Labelled photos from "data_combined", an image-classification folder in ruibiaoo/Adversarial-CV-Speed-Limit-Sign. The possible labels are: 10 mph speed limit, 20 mph speed limit, 30 mph speed limit, 40 mph speed limit, 50 mph speed limit, 60 mph speed limit, 70 mph speed limit.

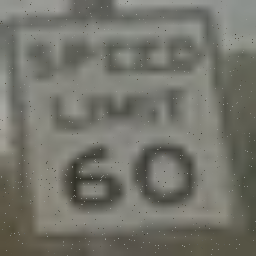
Label: 60 mph speed limit

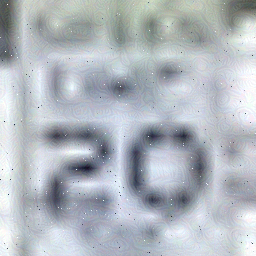
Label: 20 mph speed limit

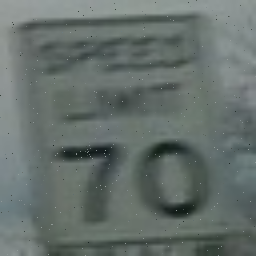
Label: 70 mph speed limit

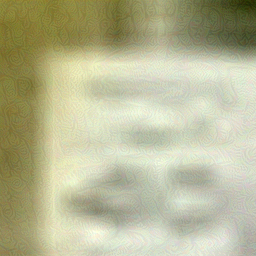
Label: 40 mph speed limit

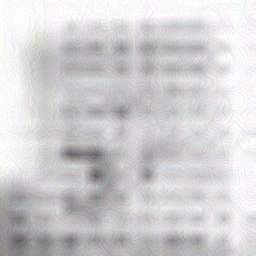
Label: 30 mph speed limit

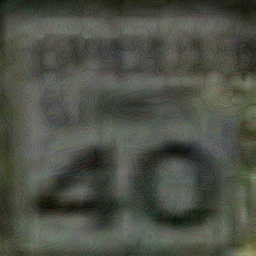
Label: 40 mph speed limit
